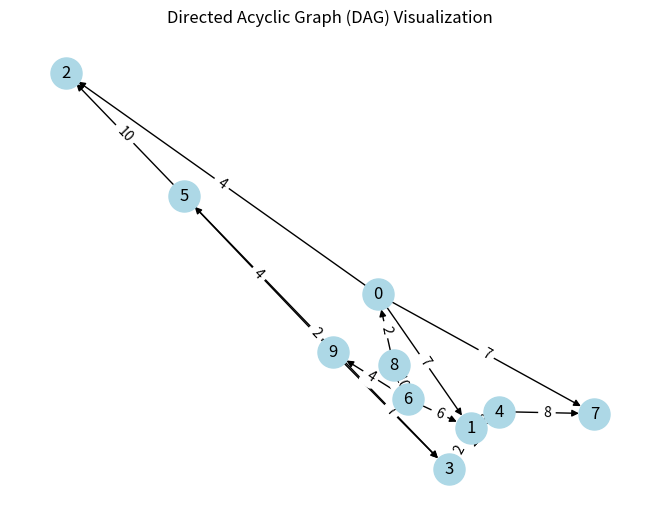

Python code for this plot:
import networkx as nx
import random
import json
import matplotlib.pyplot as plt

def generate_dag(n_nodes, n_edges):
    G = nx.DiGraph()
    G.add_nodes_from(range(n_nodes))
    while len(G.edges) < n_edges:
        a, b = random.sample(range(n_nodes), 2)
        if not nx.has_path(G, b, a):
            G.add_edge(a, b, weight=random.randint(1, 10))  # Assign random weights for A* usage
    return G

def graph_to_json(G):
    graph_data = {
        "nodes": list(G.nodes),
        "edges": [{"source": u, "target": v, "weight": d['weight']} for u, v, d in G.edges(data=True)]
    }
    return json.dumps(graph_data, indent=4)

def save_graph_to_file(G, filename):
    json_output = graph_to_json(G)
    with open(filename, 'w') as file:
        file.write(json_output)
    print(f"Graph saved to {filename}")

def visualize_graph(G):
    # Layout for visualizing the graph, 'pos' determines node positions in a hierarchical layout
    pos = nx.layout.spring_layout(G)
    # Draw nodes and edges
    nx.draw(G, pos, node_color='lightblue', with_labels=True, node_size=500, arrowstyle='-|>', arrowsize=10)
    # Draw edge labels to show weights or other edge properties
    edge_labels = nx.get_edge_attributes(G, 'weight')
    nx.draw_networkx_edge_labels(G, pos, edge_labels=edge_labels)
    plt.title('Directed Acyclic Graph (DAG) Visualization')
    plt.show()

# Example usage
n_nodes = 10
n_edges = 15
dag = generate_dag(n_nodes, n_edges)
save_graph_to_file(dag, 'dag_graph.json')
visualize_graph(dag)
